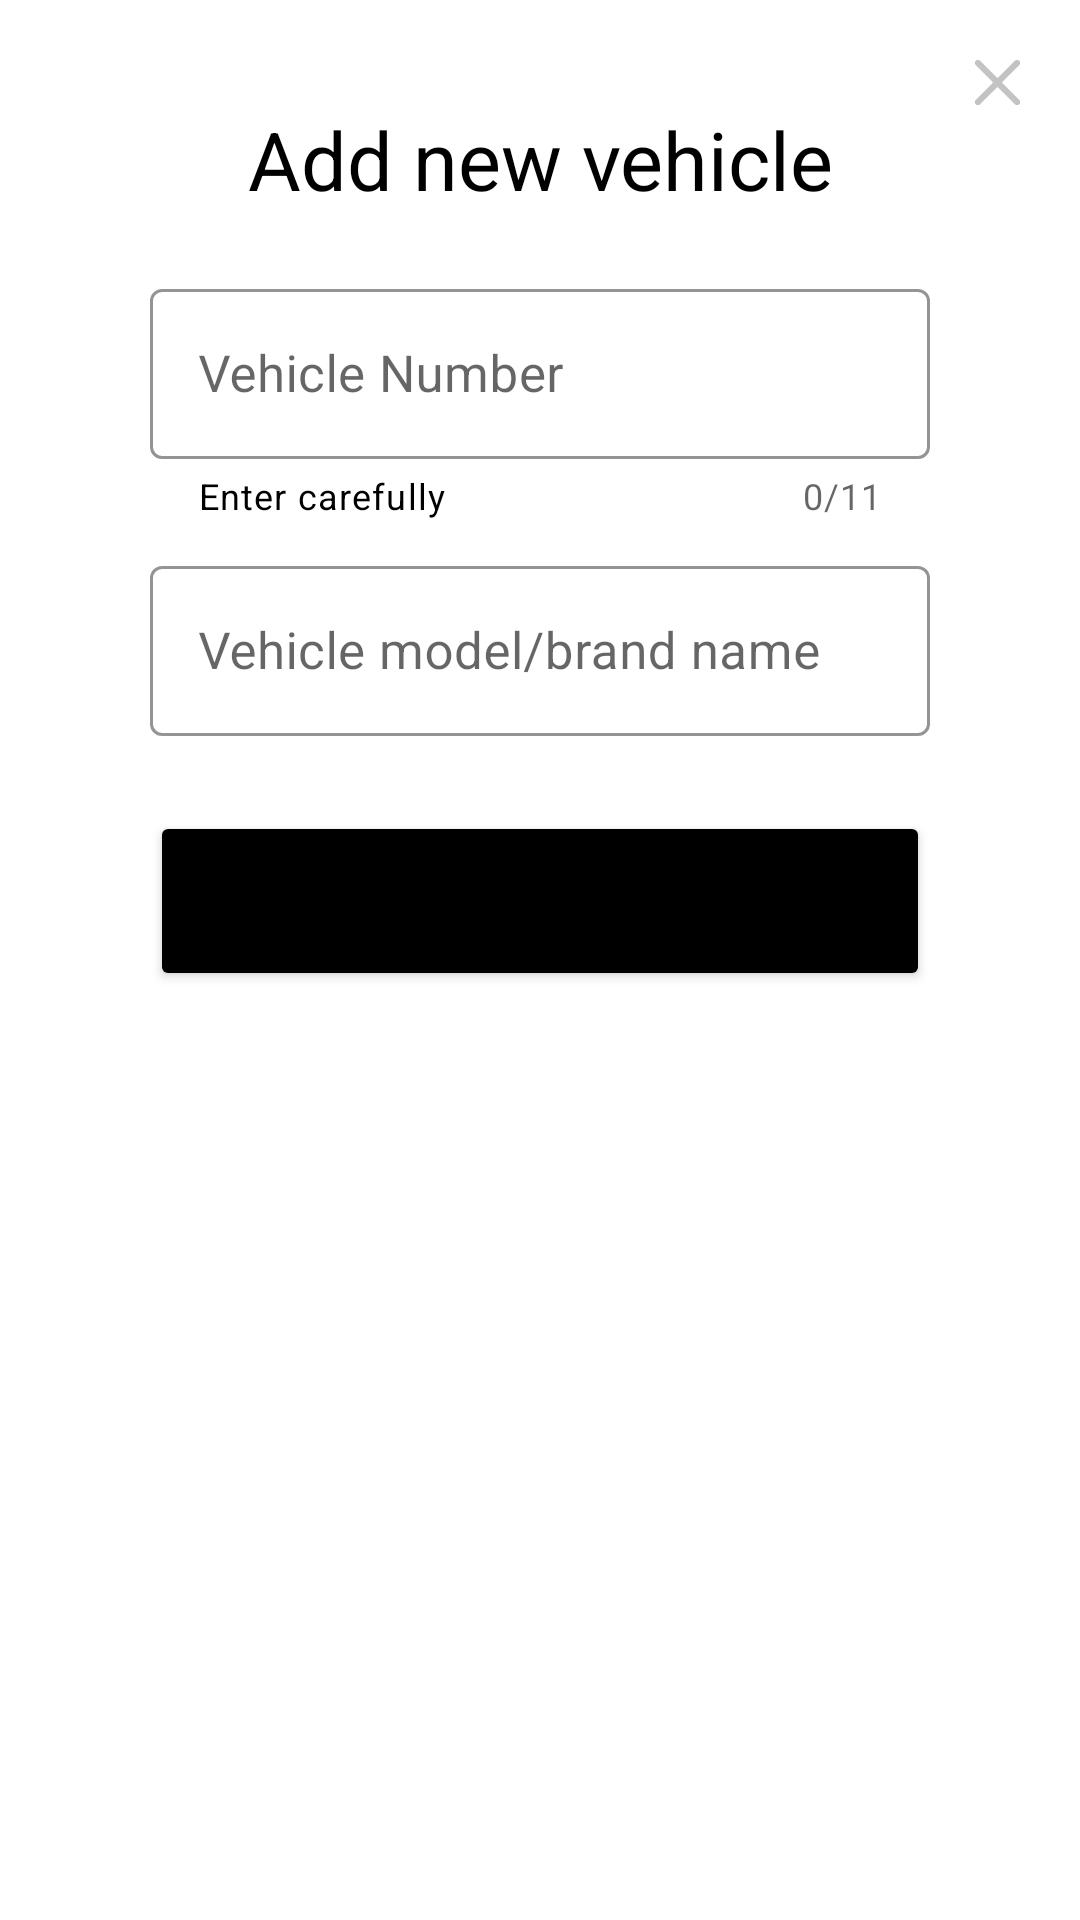

The Android layout XML behind this screen, and the referenced resources:
<!-- AndroidManifest.xml: application theme Theme.ParkSure -->
<!-- res/layout/bottom_popup_for_add_vehicle.xml -->
<?xml version="1.0" encoding="utf-8"?>
<LinearLayout xmlns:android="http://schemas.android.com/apk/res/android"
    xmlns:app="http://schemas.android.com/apk/res-auto"
    android:orientation="vertical"
    android:layout_width="match_parent"
    android:layout_gravity="center_horizontal"
    android:gravity="center_horizontal"
    android:layout_height="match_parent"
    android:background="@drawable/bottom_popup__bg">

    <LinearLayout
        android:layout_width="match_parent"
        android:layout_height="wrap_content"
        android:layout_gravity="center_horizontal"
        android:gravity="center_horizontal"
        android:orientation="vertical">

        <LinearLayout
            android:layout_width="match_parent"
            android:layout_height="wrap_content"
            android:orientation="vertical">

            <ImageView
                android:id="@+id/imageView15"
                android:layout_width="15dp"
                android:layout_height="15dp"
                android:layout_gravity="end"
                android:layout_marginEnd="10dp"
                android:layout_marginTop="10dp"
                android:onClick="close_bottom_pop_up"
                app:srcCompat="@drawable/cancel_black_" />

            <TextView
                android:id="@+id/textView18"
                android:layout_width="wrap_content"
                android:layout_height="wrap_content"
                android:gravity="center_horizontal"
                android:layout_gravity="center"
                android:text="Add new vehicle"
                android:textColor="@color/black"
                android:textSize="27dp" />


        </LinearLayout>

        <com.google.android.material.textfield.TextInputLayout
            android:id="@+id/enter_vehicle_number11"
            style="@style/Widget.MaterialComponents.TextInputLayout.OutlinedBox"
            android:layout_width="match_parent"
            android:layout_height="wrap_content"
            android:layout_marginHorizontal="40dp"
            android:layout_marginTop="20dp"
            app:hintTextColor="@color/green"
            app:boxStrokeColor="@color/green"
            app:counterEnabled="true"
            app:endIconMode="clear_text"
            app:helperText="Enter carefully"
            app:counterMaxLength="11"
            app:helperTextTextColor="@color/black">
        <com.google.android.material.textfield.TextInputEditText
            android:id="@+id/vehicle_number"
            android:layout_width="match_parent"
            android:layout_height="wrap_content"
            android:hint="Vehicle Number"
            android:inputType="textCapCharacters"
            android:digits="0123456789abcdefghijklmnopqrstuvwxyzABCDEFGHIJKLMNOPQRSTUVWXYZ"
            android:textSize="17dp"
            android:maxLength="15" />
        </com.google.android.material.textfield.TextInputLayout>



        <com.google.android.material.textfield.TextInputLayout
            style="@style/Widget.MaterialComponents.TextInputLayout.OutlinedBox"
            android:layout_width="match_parent"
            android:layout_height="wrap_content"
            android:layout_marginHorizontal="40dp"
            android:layout_marginTop="10dp"
            app:endIconMode="clear_text"
            app:boxStrokeColor="@color/green"
            app:hintTextColor="@color/green"
            app:helperTextTextColor="@color/black">

            <com.google.android.material.textfield.TextInputEditText
                android:id="@+id/vehicle_name"
                android:layout_width="match_parent"
                android:layout_height="wrap_content"
                android:hint="Vehicle model/brand name"
                android:inputType="textCapWords"
                android:maxLength="20"
                android:textSize="17dp" />
        </com.google.android.material.textfield.TextInputLayout>

        <Button
            android:id="@+id/button7"
            android:layout_width="match_parent"
            android:layout_height="60dp"
            android:layout_marginHorizontal="40dp"
            android:layout_marginTop="25dp"
            android:layout_marginBottom="80dp"
            android:backgroundTint="@color/black"
            android:onClick="add_new_vehicle_to_firestore"
            android:text="Add" />
    </LinearLayout>

</LinearLayout>
<!-- resources referenced by this layout -->
<resources>
  <color name="black">#FF000000</color>
  <color name="green">#38CE8B</color>
  <!-- drawable bottom_popup__bg (drawable) -->
  <?xml version="1.0" encoding="utf-8"?>
  <shape xmlns:android="http://schemas.android.com/apk/res/android">
  
      <solid
          android:color="@color/white"
          />
  
      <corners
          android:topLeftRadius="20dp"
          android:topRightRadius="20dp"
          />
      <padding
          android:left="10dp"
          android:right="10dp"
          android:top="10dp"
          android:bottom="10dp"/>
  </shape>
  <!-- drawable cancel_black_: png bitmap (drawable-v24, 947 bytes) -->
  <style name="Theme.ParkSure" parent="Theme.MaterialComponents.DayNight.NoActionBar">
          
          <item name="colorPrimary">@color/purple_500</item>
          <item name="colorPrimaryVariant">@color/purple_700</item>
          <item name="colorOnPrimary">@color/white</item>
          
          <item name="colorSecondary">@color/teal_200</item>
          <item name="colorSecondaryVariant">@color/teal_700</item>
          <item name="colorOnSecondary">@color/black</item>
          
          <item name="android:statusBarColor" tools:targetApi="l">?attr/colorPrimaryVariant</item>
          
  
  
      </style>
  <color name="white">#FFFFFF</color>
  <color name="purple_500">#22c69b</color>//color 2nd top line with app name
  <color name="purple_700">#1D9A7A</color>//color for app 1st top line
  <color name="teal_200">#FF03DAC5</color>
  <color name="teal_700">#FF018786</color>
</resources>
